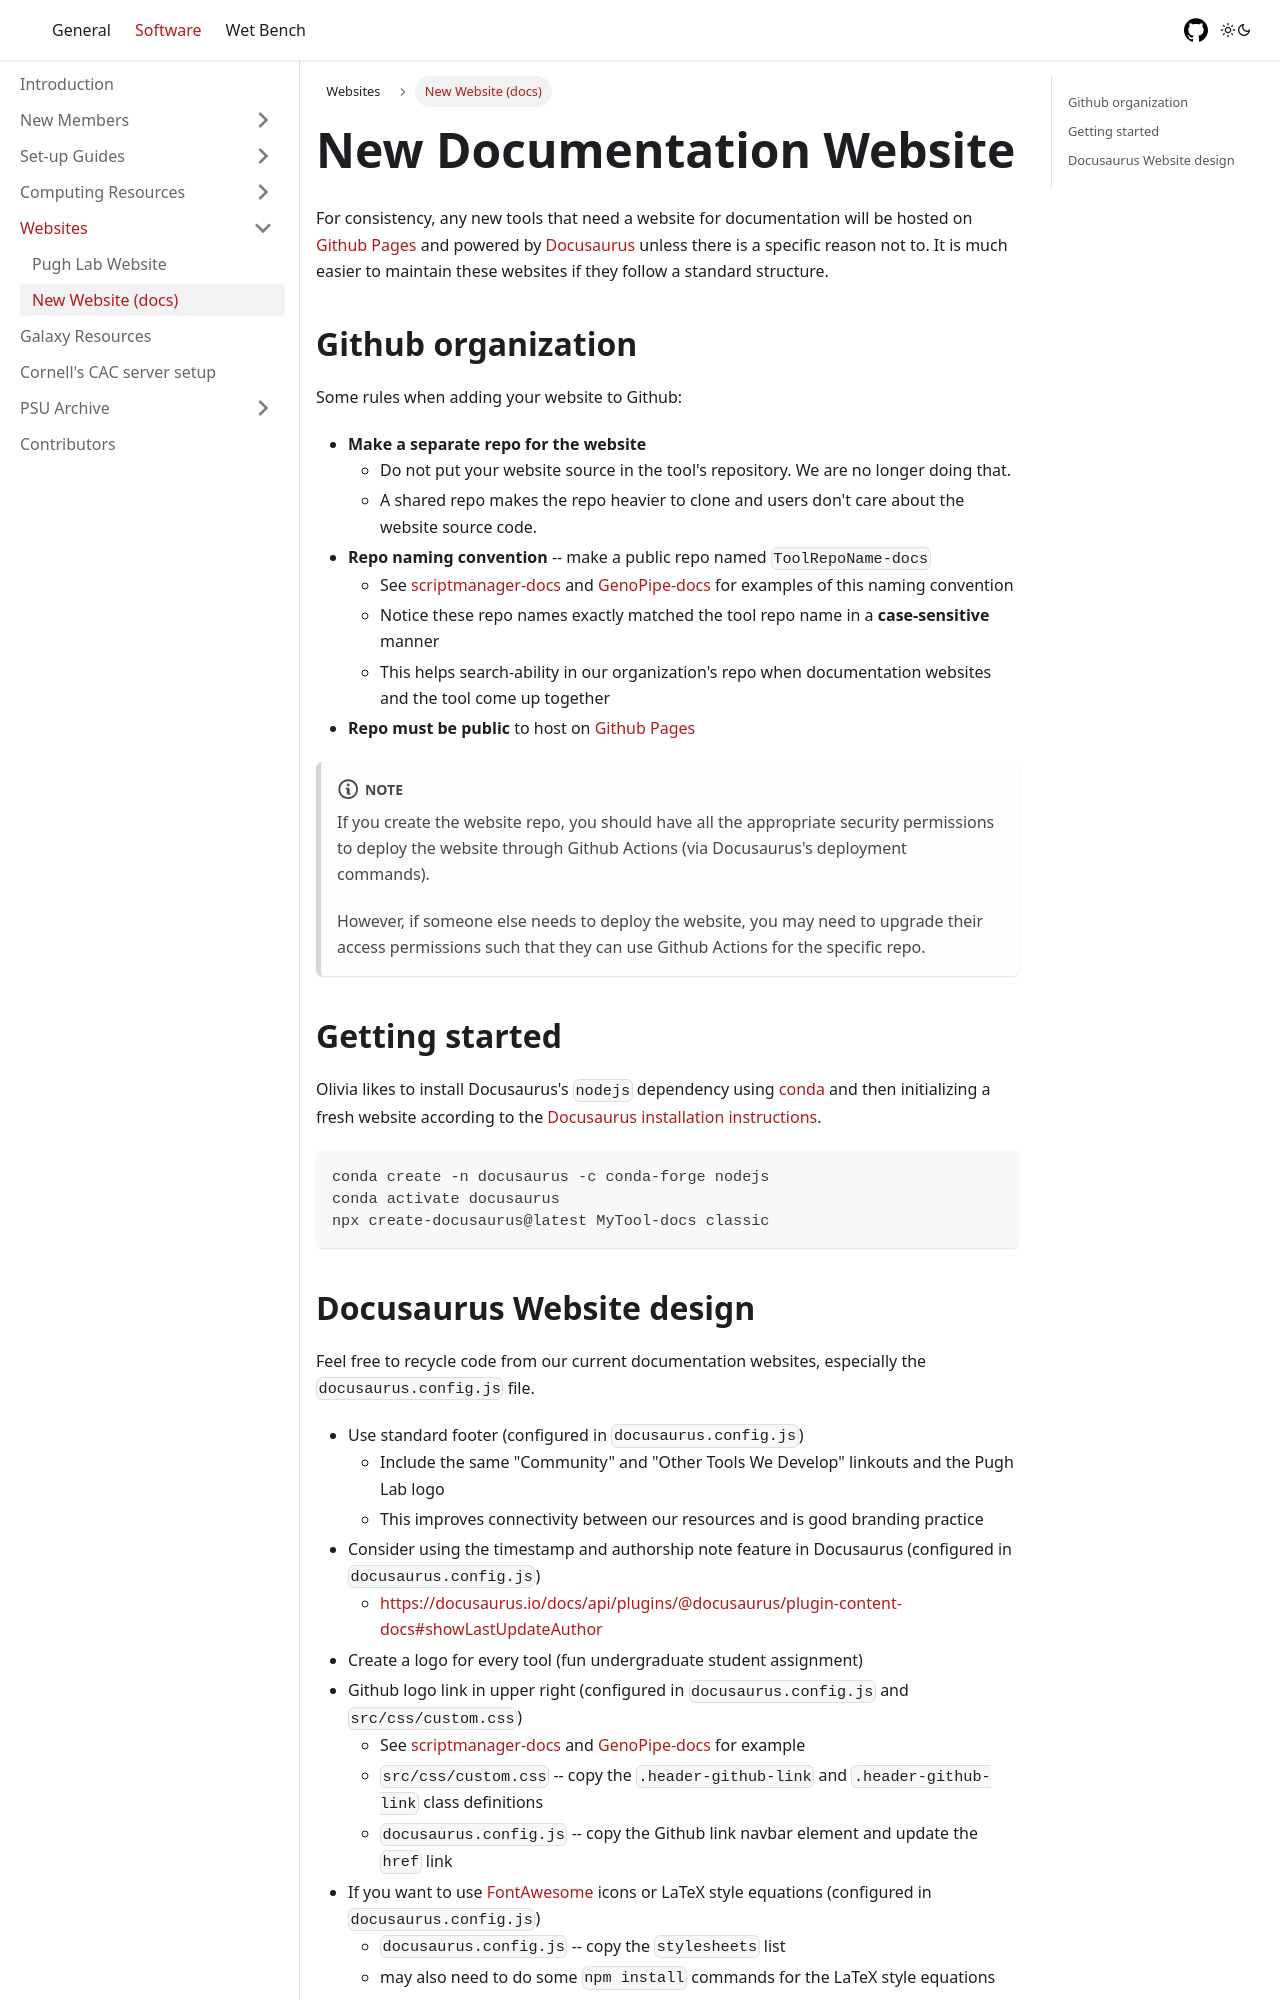

repository: CEGRcode/labtutorial · page: Software/Websites/new-docs-website/index.html · generator: docusaurus

---
id: new-docs-website
title: New Documentation Website
sidebar_label: New Website (docs)
---

For consistency, any new tools that need a website for documentation will be hosted on [Github Pages][github-pages] and powered by [Docusaurus][docusaurus] unless there is a specific reason not to. It is much easier to maintain these websites if they follow a standard structure.

## Github organization
Some rules when adding your website to Github:
* **Make a separate repo for the website**
  * Do not put your website source in the tool's repository. We are no longer doing that.
  * A shared repo makes the repo heavier to clone and users don't care about the website source code.
* **Repo naming convention** -- make a public repo named `ToolRepoName-docs`
  * See [scriptmanager-docs][gh-scriptmanager-docs] and [GenoPipe-docs][gh-genopipe-docs] for examples of this naming convention
  * Notice these repo names exactly matched the tool repo name in a **case-sensitive** manner
  * This helps search-ability in our organization's repo when documentation websites and the tool come up together
* **Repo must be public** to host on [Github Pages][github-pages]

:::note
If you create the website repo, you should have all the appropriate security permissions to deploy the website through Github Actions (via Docusaurus's deployment commands).

However, if someone else needs to deploy the website, you may need to upgrade their access permissions such that they can use Github Actions for the specific repo.
:::


## Getting started
Olivia likes to install Docusaurus's `nodejs` dependency using [conda][conda-tutorial] and then initializing a fresh website according to the [Docusaurus installation instructions][docusaurus-install].

```
conda create -n docusaurus -c conda-forge nodejs
conda activate docusaurus
npx create-docusaurus@latest MyTool-docs classic
```
